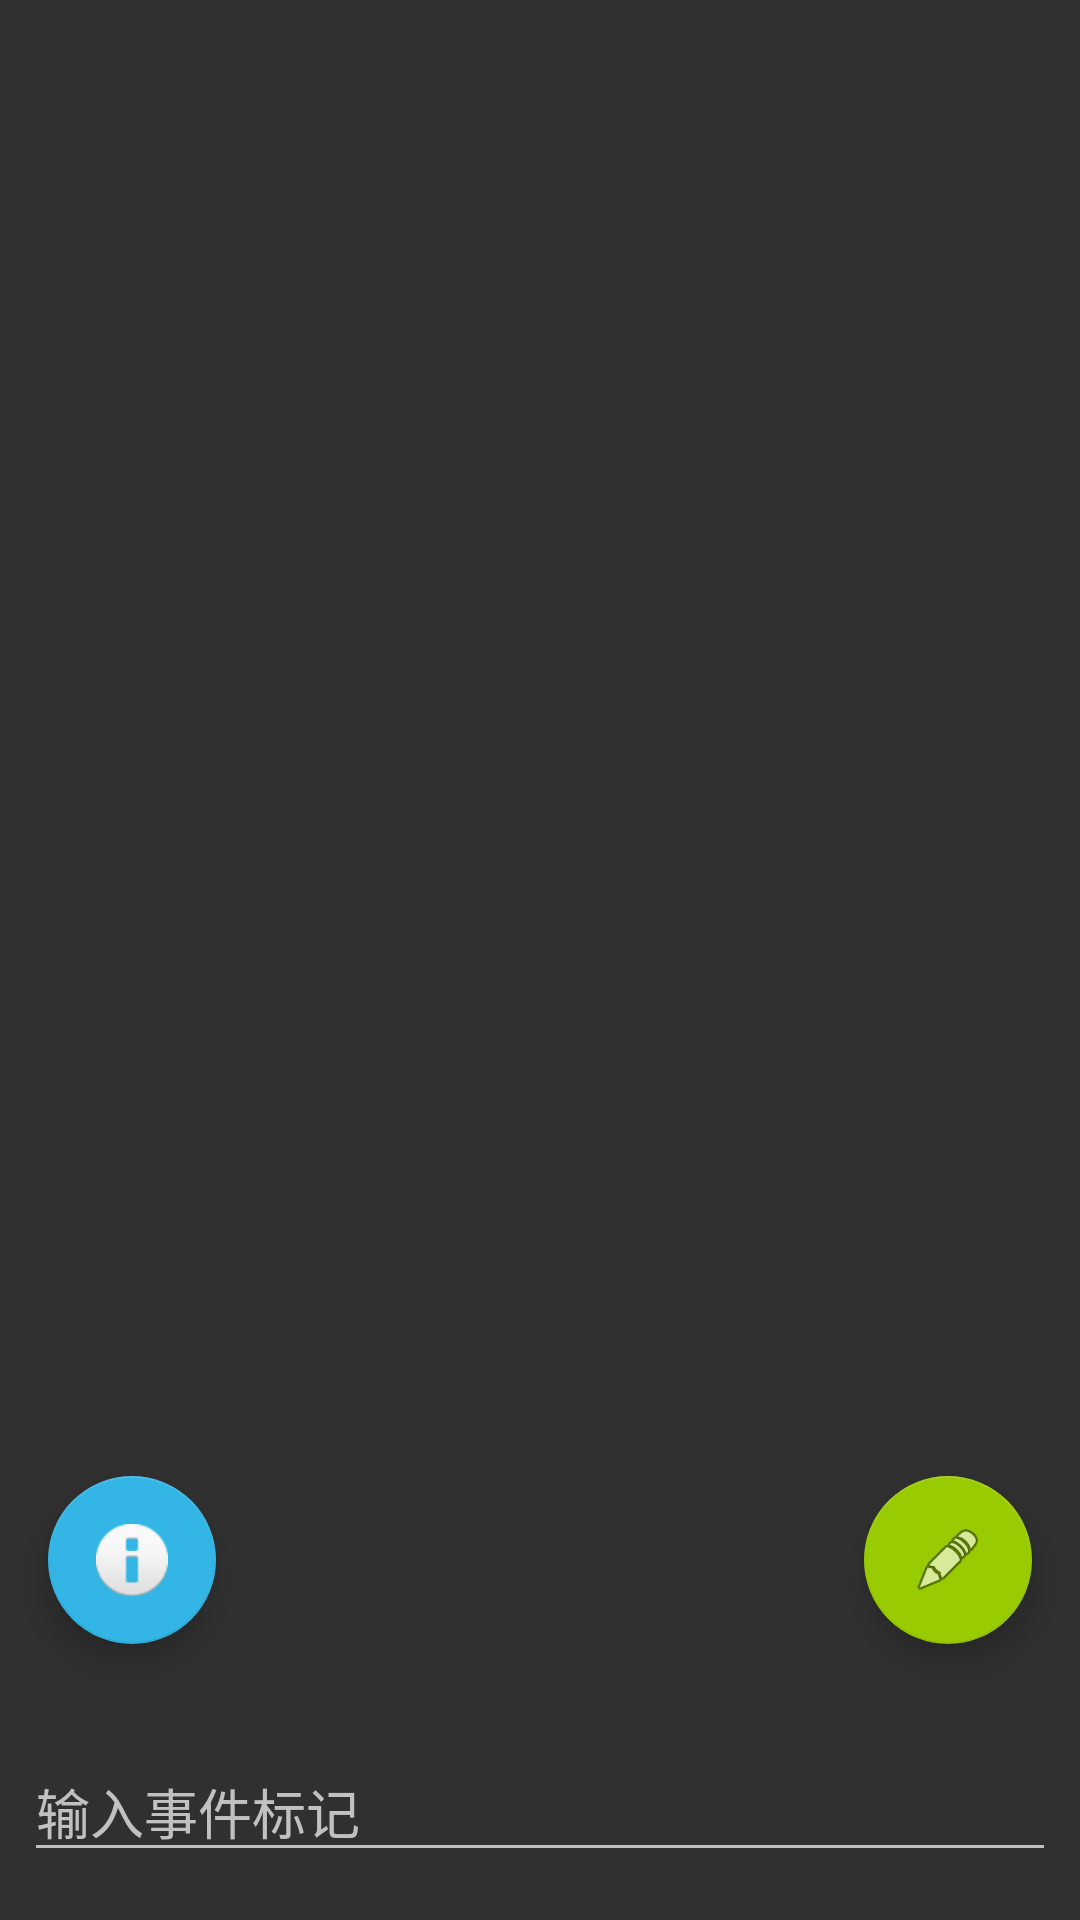

Produce the Android XML layout that renders to this screen, including the resource entries it uses.
<!-- AndroidManifest.xml: application theme AppTheme -->
<!-- res/layout/activity_main.xml -->
<?xml version="1.0" encoding="utf-8"?>
<android.support.constraint.ConstraintLayout xmlns:android="http://schemas.android.com/apk/res/android"
    xmlns:app="http://schemas.android.com/apk/res-auto"
    xmlns:tools="http://schemas.android.com/tools"
    android:layout_width="match_parent"
    android:layout_height="match_parent"
    android:visibility="visible"
    tools:context=".MainActivity">

    <android.support.design.widget.FloatingActionButton
        android:id="@+id/mainbutt"
        android:layout_width="wrap_content"
        android:layout_height="wrap_content"
        android:layout_marginBottom="92dp"
        android:layout_marginEnd="16dp"
        android:layout_marginRight="16dp"
        android:clickable="true"
        android:focusable="true"
        android:scaleType="center"
        android:src="@android:drawable/ic_menu_edit"
        app:backgroundTint="@android:color/holo_green_light"
        app:layout_constraintBottom_toBottomOf="parent"
        app:layout_constraintEnd_toEndOf="parent" />

    <EditText
        android:id="@+id/editText"
        android:layout_width="0dp"
        android:layout_height="wrap_content"
        android:layout_marginBottom="16dp"
        android:layout_marginEnd="8dp"
        android:layout_marginLeft="8dp"
        android:layout_marginRight="8dp"
        android:layout_marginStart="8dp"
        android:ems="10"
        android:hint="@string/hinttxt"
        android:inputType="text"
        android:text=""
        app:layout_constraintBottom_toBottomOf="parent"
        app:layout_constraintEnd_toEndOf="parent"
        app:layout_constraintStart_toStartOf="parent" />

    <android.support.design.widget.FloatingActionButton
        android:id="@+id/floatingActionButton"
        android:layout_width="wrap_content"
        android:layout_height="wrap_content"
        android:layout_marginBottom="92dp"
        android:layout_marginLeft="16dp"
        android:layout_marginStart="16dp"
        android:clickable="true"
        android:focusable="true"
        app:backgroundTint="@android:color/holo_blue_light"
        app:layout_constraintBottom_toBottomOf="parent"
        app:layout_constraintStart_toStartOf="parent"
        app:srcCompat="@android:drawable/ic_dialog_info" />

    <ListView
        android:id="@+id/daylist"
        android:layout_width="0dp"
        android:layout_height="wrap_content"
        android:layout_marginEnd="8dp"
        android:layout_marginLeft="8dp"
        android:layout_marginRight="8dp"
        android:layout_marginStart="8dp"
        android:layout_marginTop="16dp"
        app:layout_constraintEnd_toEndOf="parent"
        app:layout_constraintHorizontal_bias="0.507"
        app:layout_constraintStart_toStartOf="parent"
        app:layout_constraintTop_toTopOf="parent" />

</android.support.constraint.ConstraintLayout>
<!-- resources referenced by this layout -->
<resources>
  <string name="hinttxt">输入事件标记</string>
  <style name="AppTheme" parent="Theme.AppCompat.NoActionBar">
          
          <item name="colorPrimary">@color/colorPrimary</item>
          <item name="colorPrimaryDark">@color/colorPrimaryDark</item>
          <item name="colorAccent">@color/colorAccent</item>
          <item name="android:windowDisablePreview">true</item>
      </style>
  <!-- not gathered from this repository: default colours our renderer supplied (Android Studio template values) -->
  <color name="colorPrimary">#FF6200EE</color>
  <color name="colorPrimaryDark">#FF3700B3</color>
  <color name="colorAccent">#FF03DAC5</color>
</resources>
